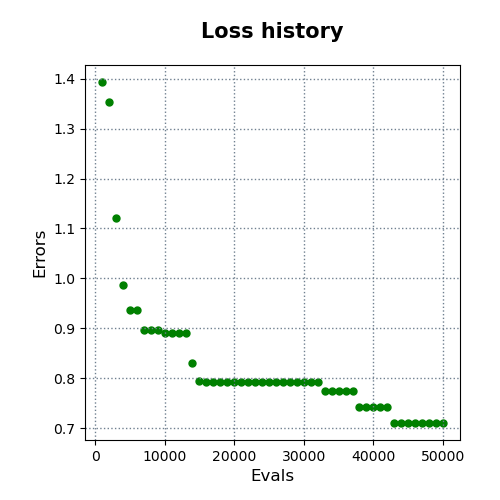

Data behind this chart, as committed beside it:
evals, errors
1000, 1.393
2000, 1.353
3000, 1.121
4000, 0.9867
5000, 0.9365
6000, 0.9365
7000, 0.8975
8000, 0.8975
9000, 0.8975
10000, 0.8903
11000, 0.8903
12000, 0.8903
13000, 0.8903
14000, 0.8298
15000, 0.794
16000, 0.7932
17000, 0.7932
18000, 0.7932
19000, 0.7932
20000, 0.7932
21000, 0.7932
22000, 0.7932
23000, 0.7932
24000, 0.7932
25000, 0.7932
26000, 0.7932
27000, 0.7932
28000, 0.7932
29000, 0.7932
30000, 0.7932
31000, 0.7932
32000, 0.7932
33000, 0.7742
34000, 0.7742
35000, 0.7742
36000, 0.7742
37000, 0.7742
38000, 0.7417
39000, 0.7417
40000, 0.7417
41000, 0.7417
42000, 0.7417
43000, 0.7105
44000, 0.7105
45000, 0.7105
46000, 0.7105
47000, 0.7105
48000, 0.7105
49000, 0.7105
50000, 0.7105
